Run: headless pygame with SDL's dummy video driver; simulated clock (each Clock.tick advances the game by its frame time, no real sleeping); random seed 0; keys injected as events and as key.get_pressed() state; no mouse input.
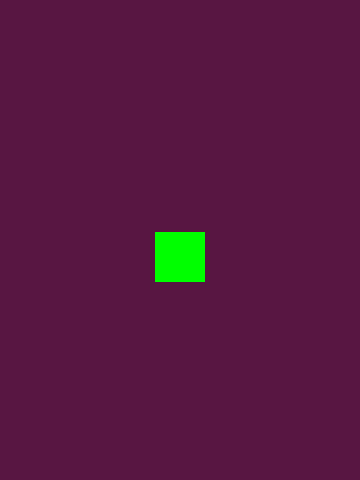
Frame 1 of 4 · flips 1–60 · no input
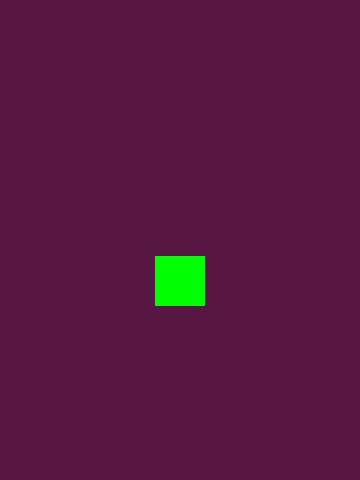
Frame 2 of 4 · flips 61–180 · tapped SPACE, RETURN · held RIGHT (→), D
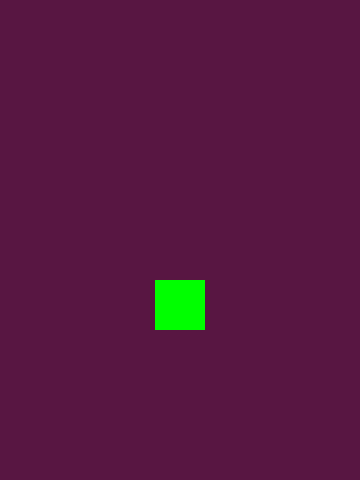
Frame 3 of 4 · flips 181–300 · held DOWN (↓), S
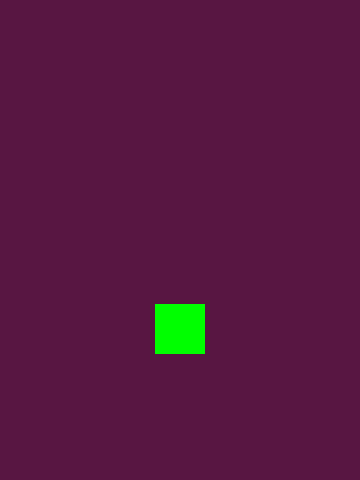
Frame 4 of 4 · flips 301–420 · held LEFT (←), A, UP (↑), W

The pygame program that drew these frames:

# Brady Nokes
# PYGAME STARTER TEMPLATE
import pygame as pg
import random

class Player(pg.sprite.Sprite):
    def __init__(self):
        super(Player, self).__init__()
        self.image = pg.Surface((50, 50))
        self.image.fill(GREEN)
        self.rect = self.image.get_rect()
        self.rect.center = (WIDTH/2, HEIGHT/2)
        self.speedx = -8
        self.speedy = 0

    def update(self):
        self.rect.x += self.speedx
        self.rect.y += self.speedy
        # if self.rect.left > WIDTH:
        #     self.rect.right = 0
        # if self.rect.right < 0:
        #     self.rect.left = WIDTH
        # if self.rect.top > HEIGHT:
        #     self.rect.bottom = 0
        # if self.rect.bottom < 0:
        #     self.rect.top = HEIGHT

        if self.rect.right < 0:
            self.rect.centery = -15
            self.rect.centerx = WIDTH/2
            self.speedx = 0
            self.speedy = 8

        if self.rect.top > HEIGHT:
            self.rect.centery = HEIGHT/2
            self.rect.centerx = WIDTH + 15
            self.speedy = 0
            self.speedx = -8

        if self.rect.right < 0:
            self.rect.bottom = HEIGHT
            self.speedx = 0
            self.speedy = -8






WIDTH = 360
HEIGHT = 480
FPS = 30

title = "Template"

# Colors (R,G,B)
BLACK = (0, 0, 0)
WHITE = (255, 255, 255)
RED = (255, 0, 0)
GREEN = (0, 255, 0)
BLUE = (0, 0, 255)
DARK_BLUE = (5,48,52)
DARK_PURP = (88,22,66)
SOFT_BLUE = (45,53,86)
DEEP_BLUE = (12,34,56)
DARK_ORANGE = (65,34,21)

# for i in range(5):
#     r = random.randint(0, 255)
#     g = random.randint(0, 255)
#     b = random.randint(0, 255)
#     color = (r, g, b)
#     print(color)

pg.init()
pg.mixer.init()

screen = pg.display.set_mode((WIDTH, HEIGHT))
pg.display.set_caption(title)
clock = pg.time.Clock()

# Create Sprite Groups
all_sprites = pg.sprite.Group()
players_group = pg.sprite.Group()

# Create Game Objects
player = Player()


# Add Objects To Sprite Groups
all_sprites.add(player)
players_group.add(player)

# Game Loop
running = True
while running:
    # Timing Of The Loop
    clock.tick(FPS)

    # Process Input
    # Getting a list of events
    for event in pg.event.get():
        # checking events to perform actions
        if event.type == pg.QUIT:
            running = False

    # Make Updates
    all_sprites.update()


    # Render (Draw)
    screen.fill(DARK_PURP)
    all_sprites.draw(screen)

    # LAST THING IN THE LOOP
    pg.display.flip()


# Exits the game when we break the loop
pg.quit()
